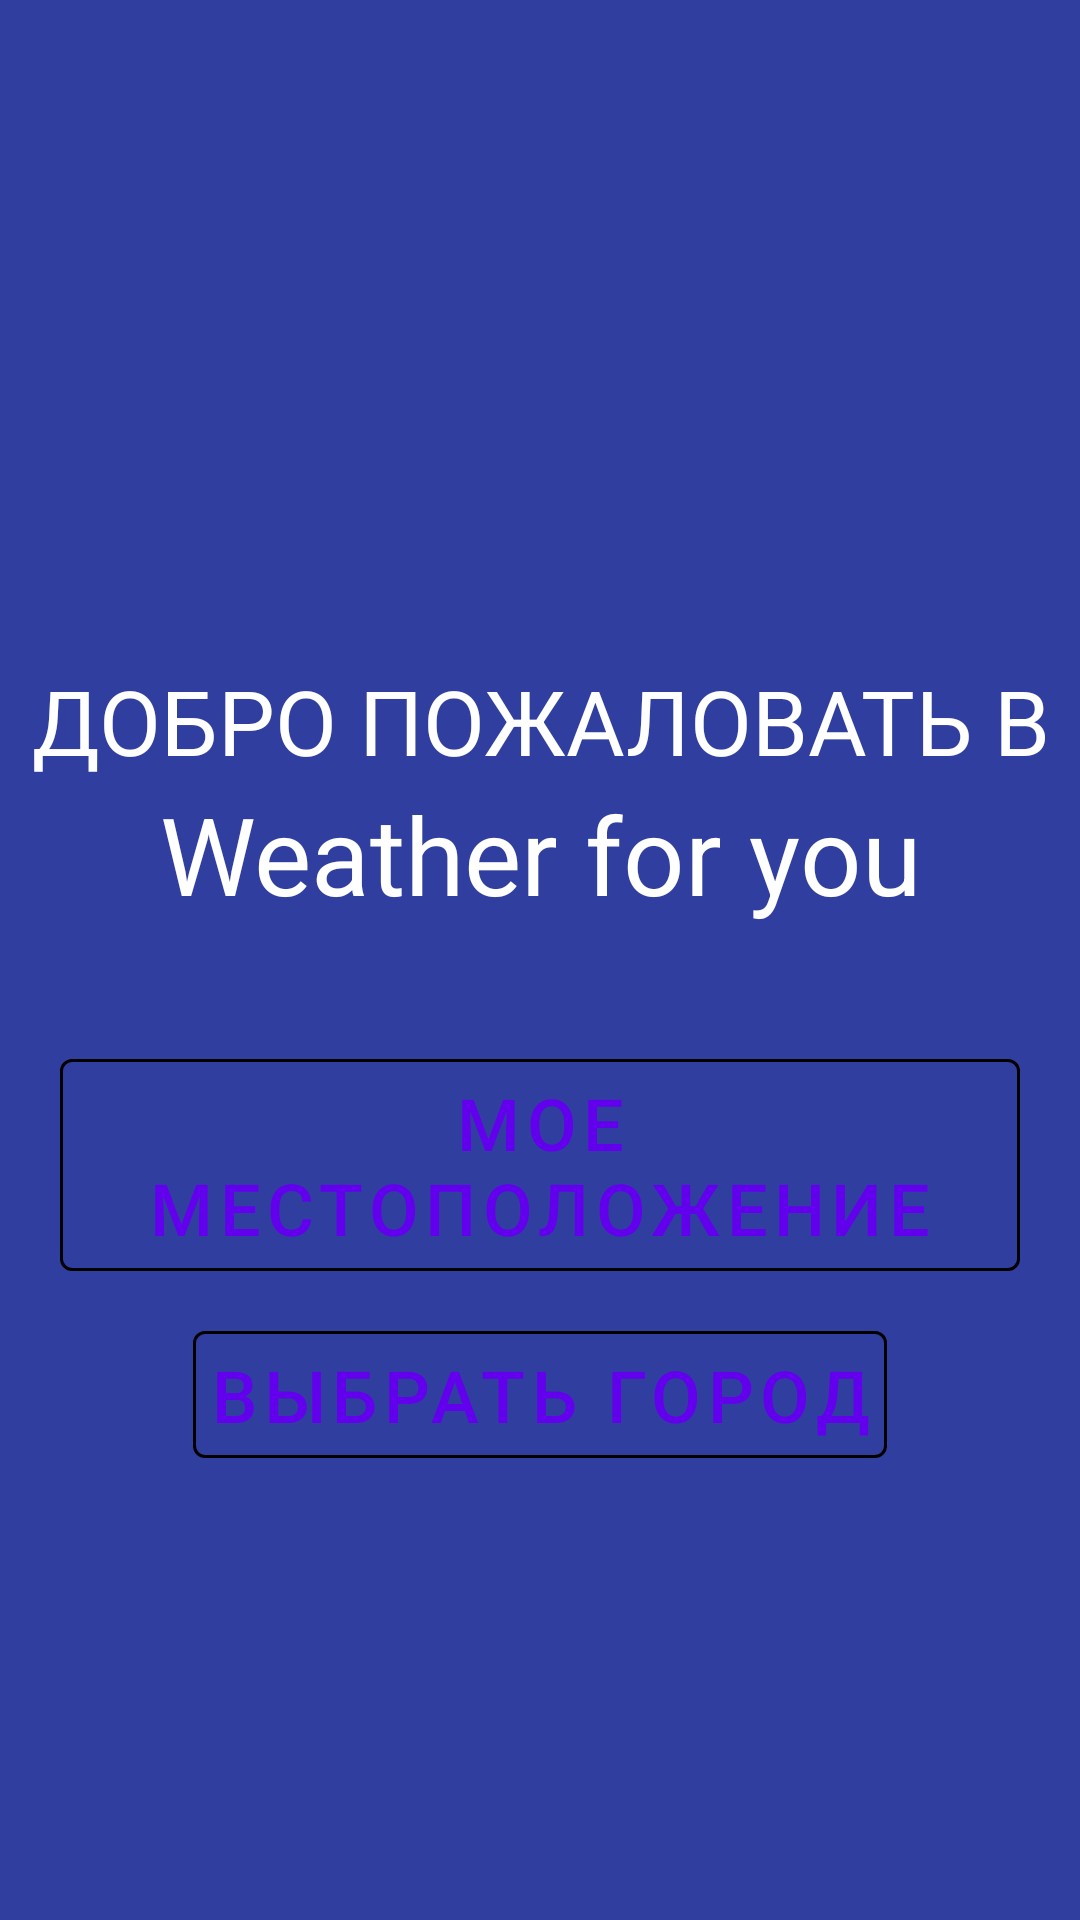

Here is an Android app screen rendered from its layout file. Give the layout XML and the strings, colors and styles it references.
<!-- AndroidManifest.xml: application theme AppTheme -->
<!-- res/layout/fragment_no_one_city_choice.xml -->
<?xml version="1.0" encoding="utf-8"?>
<androidx.constraintlayout.widget.ConstraintLayout xmlns:android="http://schemas.android.com/apk/res/android"
    xmlns:app="http://schemas.android.com/apk/res-auto"
    xmlns:tools="http://schemas.android.com/tools"
    android:layout_width="match_parent"
    android:layout_height="match_parent"
    android:background="#303F9F">


    <TextView
        android:id="@+id/textView"
        android:layout_width="wrap_content"
        android:layout_height="wrap_content"
        android:layout_marginTop="220dp"
        android:text="@string/welcome_in"
        android:textAllCaps="true"
        android:textColor="#FFFFFF"
        android:textSize="30sp"
        app:layout_constraintEnd_toEndOf="parent"
        app:layout_constraintHorizontal_bias="0.524"
        app:layout_constraintStart_toStartOf="parent"
        app:layout_constraintTop_toTopOf="parent" />

    <TextView
        android:id="@+id/textView7"
        android:layout_width="wrap_content"
        android:layout_height="wrap_content"
        android:text="@string/app_name"
        android:textAlignment="center"
        android:textColor="#FFFFFF"
        android:textSize="36sp"
        app:layout_constraintEnd_toEndOf="parent"
        app:layout_constraintStart_toStartOf="parent"
        app:layout_constraintTop_toBottomOf="@+id/textView" />

    <com.google.android.material.button.MaterialButton
        android:id="@+id/city_button"
        style="@style/Widget.MaterialComponents.Button.OutlinedButton"
        android:layout_width="wrap_content"
        android:layout_height="wrap_content"
        android:layout_marginBottom="148dp"
        android:text="@string/choice_city"
        app:strokeColor="@color/quantum_white_100"
        android:textColor="@color/quantum_white_100"
        android:textSize="24sp"
        android:padding="5dp"
        app:layout_constraintBottom_toBottomOf="parent"
        app:layout_constraintEnd_toEndOf="parent"
        app:layout_constraintStart_toStartOf="parent" />

    <com.google.android.material.button.MaterialButton
        android:id="@+id/location_button"
        style="@style/Widget.MaterialComponents.Button.OutlinedButton"
        android:layout_width="wrap_content"
        android:layout_height="wrap_content"
        android:layout_marginBottom="8dp"
        android:padding="5dp"
        android:text="@string/my_place"
        android:textColor="@color/quantum_white_100"
        android:textSize="24sp"
        app:layout_constraintBottom_toTopOf="@+id/city_button"
        app:layout_constraintEnd_toEndOf="parent"
        app:layout_constraintStart_toStartOf="parent"
        app:strokeColor="@color/quantum_white_100" />

    <ProgressBar
        android:id="@+id/progressBar"
        style="?android:attr/progressBarStyle"
        android:layout_width="wrap_content"
        android:layout_height="wrap_content"
        android:visibility="gone"
        app:layout_constraintBottom_toBottomOf="parent"
        app:layout_constraintEnd_toEndOf="parent"
        app:layout_constraintStart_toStartOf="parent"
        app:layout_constraintTop_toTopOf="parent" />


</androidx.constraintlayout.widget.ConstraintLayout>
<!-- resources referenced by this layout -->
<resources>
  <string name="app_name">Weather for you</string>
  <string name="choice_city">выбрать город</string>
  <string name="my_place">Мое местоположение</string>
  <string name="welcome_in">Добро пожаловать в</string>
  <style name="AppTheme" parent="Theme.MaterialComponents.DayNight.NoActionBar">
          
          <item name="colorPrimary">@color/colorPrimary</item>
          <item name="colorPrimaryDark">@color/colorPrimaryDark</item>
          <item name="colorAccent">@color/colorAccent</item>
      </style>
  <color name="colorPrimary">#6200EE</color>
  <color name="colorPrimaryDark">#3700B3</color>
  <color name="colorAccent">#03DAC5</color>
</resources>
